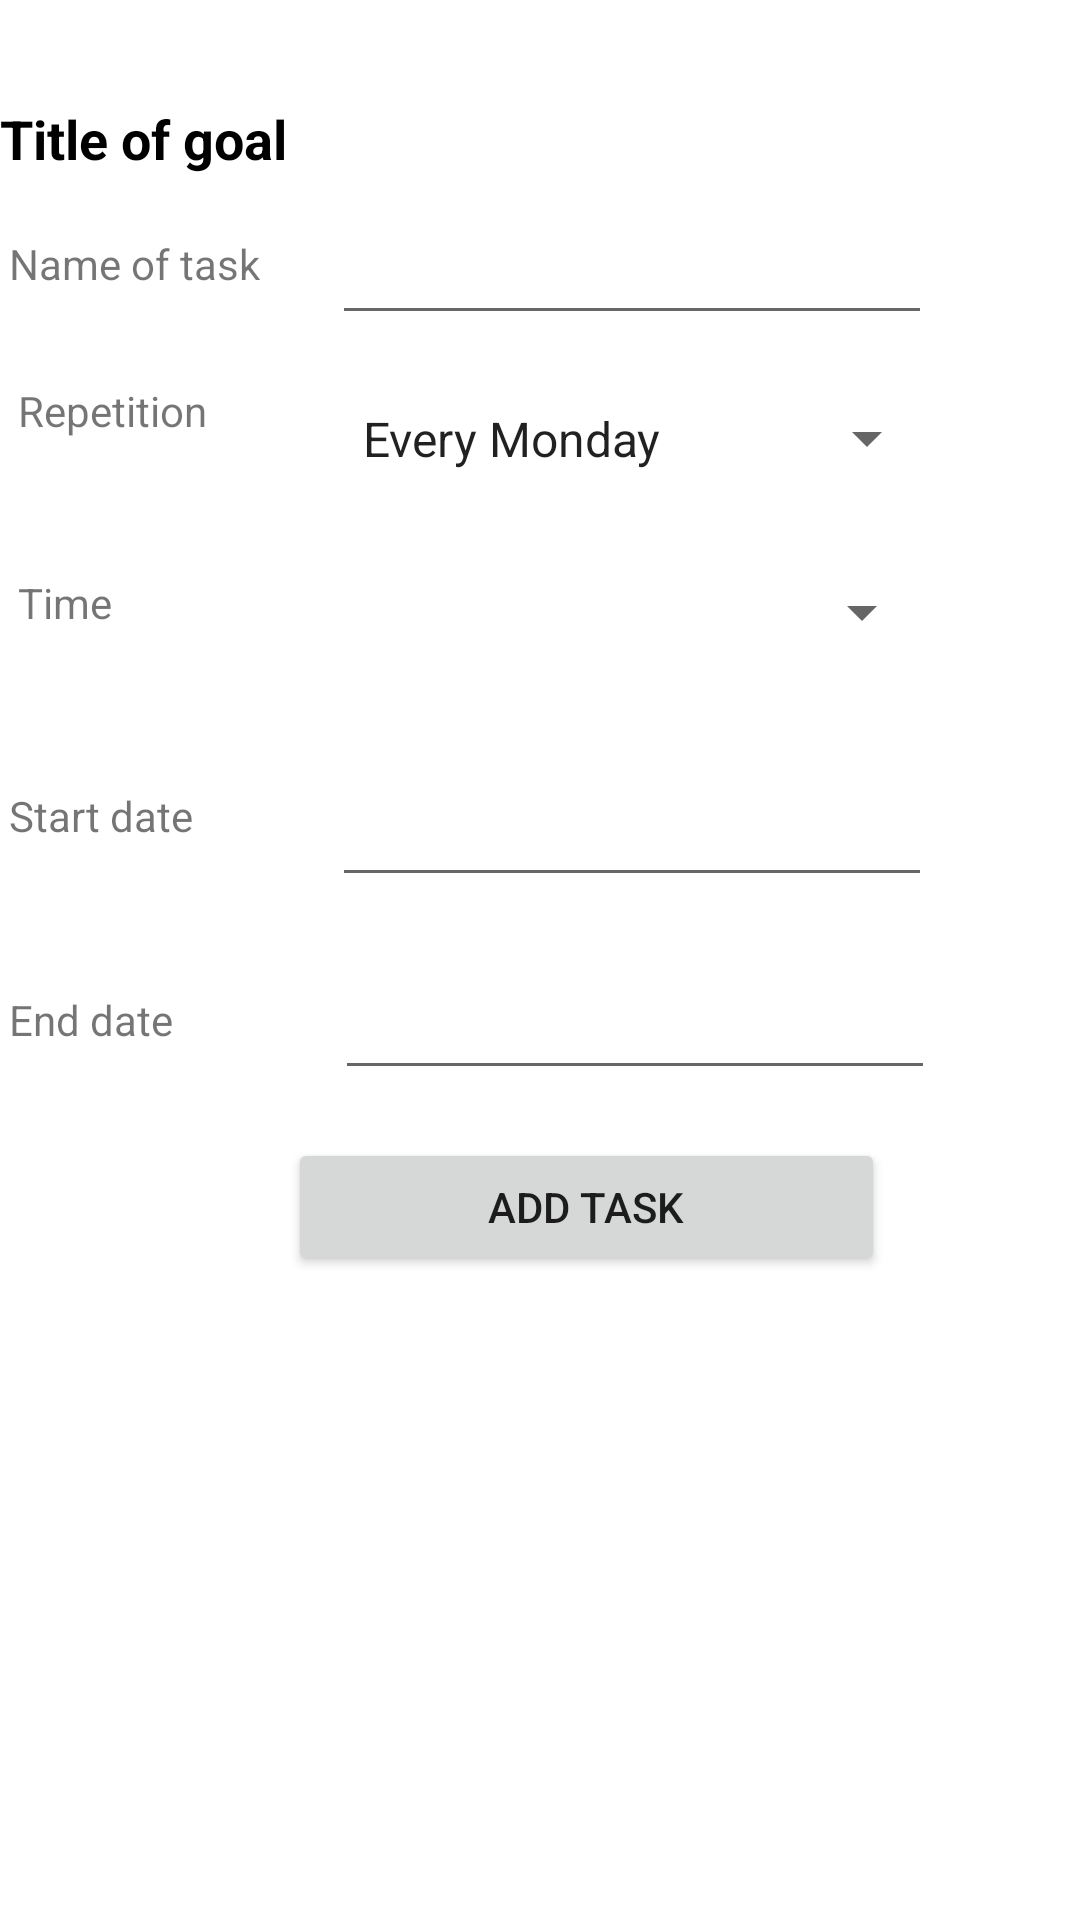

Produce the Android XML layout that renders to this screen, including the resource entries it uses.
<!-- AndroidManifest.xml: application theme Theme.Design_Application -->
<!-- res/layout/activity_adding_tasks.xml -->
<?xml version="1.0" encoding="utf-8"?>
<androidx.constraintlayout.widget.ConstraintLayout xmlns:android="http://schemas.android.com/apk/res/android"
    xmlns:app="http://schemas.android.com/apk/res-auto"
    xmlns:tools="http://schemas.android.com/tools"
    android:layout_width="match_parent"
    android:layout_height="match_parent"
    tools:context=".AddingTasksActivity">

    <TextView
        android:id="@+id/tv_adding_tasks_title_goal"
        android:layout_width="wrap_content"
        android:layout_height="wrap_content"
        android:layout_marginTop="34dp"
        android:text="Title of goal"
        android:textColor="@color/black"
        android:textAlignment="center"
        android:textSize="18sp"
        android:textStyle="bold"
        app:layout_constraintStart_toStartOf="parent"
        app:layout_constraintTop_toTopOf="parent" />

    <TextView
        android:id="@+id/textView4"
        android:layout_width="wrap_content"
        android:layout_height="wrap_content"
        android:layout_marginStart="3dp"
        android:layout_marginTop="20dp"
        android:text="Name of task"
        app:layout_constraintStart_toStartOf="parent"
        app:layout_constraintTop_toBottomOf="@+id/tv_adding_tasks_title_goal" />

    <EditText
        android:id="@+id/ed_name_task"
        android:layout_width="200dp"
        android:layout_height="wrap_content"
        android:layout_marginStart="24dp"
        android:layout_marginTop="12dp"
        android:ems="10"
        android:inputType="textPersonName"
        app:layout_constraintStart_toEndOf="@+id/textView4"
        app:layout_constraintTop_toBottomOf="@+id/tv_adding_tasks_title_goal" />

    <TextView
        android:id="@+id/textView5"
        android:layout_width="wrap_content"
        android:layout_height="wrap_content"
        android:layout_marginStart="6dp"
        android:layout_marginTop="30dp"
        android:text="Repetition"
        app:layout_constraintStart_toStartOf="parent"
        app:layout_constraintTop_toBottomOf="@+id/textView4" />

    <Spinner
        android:id="@+id/sp_task_repetition"
        android:layout_width="200dp"
        android:layout_height="45dp"
        android:layout_marginStart="44dp"
        android:layout_marginTop="12dp"
        android:dropDownWidth="wrap_content"
        android:entries="@array/goal_frequency"
        android:spinnerMode="dropdown"
        android:visibility="visible"
        app:layout_constraintStart_toEndOf="@+id/textView5"
        app:layout_constraintTop_toBottomOf="@+id/ed_name_task" />

    <ScrollView
        android:id="@+id/scrollView2"
        android:layout_width="383dp"
        android:layout_height="wrap_content"
        android:layout_marginTop="26dp"
        app:layout_constraintEnd_toEndOf="parent"
        app:layout_constraintHorizontal_bias="0.375"
        app:layout_constraintStart_toStartOf="parent"
        app:layout_constraintTop_toBottomOf="@+id/bt_add_task">

        <LinearLayout
            android:layout_width="match_parent"
            android:layout_height="wrap_content"
            android:orientation="vertical">

            <androidx.recyclerview.widget.RecyclerView
                android:id="@+id/rv_task_list"
                android:layout_width="390dp"
                android:layout_height="match_parent"
                android:layout_marginTop="1dp"
                android:layout_marginEnd="4dp" />
        </LinearLayout>
    </ScrollView>

    <Button
        android:id="@+id/bt_add_task"
        android:layout_width="199dp"
        android:layout_height="46dp"
        android:layout_marginStart="96dp"
        android:layout_marginTop="16dp"
        android:text="Add task"
        app:layout_constraintStart_toStartOf="parent"
        app:layout_constraintTop_toBottomOf="@+id/et_adding_task_end_date" />

    <TextView
        android:id="@+id/textView"
        android:layout_width="wrap_content"
        android:layout_height="wrap_content"
        android:layout_marginStart="6dp"
        android:layout_marginTop="45dp"
        android:text="Time"
        app:layout_constraintStart_toStartOf="parent"
        app:layout_constraintTop_toBottomOf="@+id/textView5" />

    <Spinner
        android:id="@+id/spinner_add_task_time"
        android:layout_width="200dp"
        android:layout_height="45dp"
        android:layout_marginStart="74dp"
        android:layout_marginTop="13dp"
        app:layout_constraintStart_toEndOf="@+id/textView"
        app:layout_constraintTop_toBottomOf="@+id/sp_task_repetition" />

    <TextView
        android:id="@+id/textView7"
        android:layout_width="wrap_content"
        android:layout_height="wrap_content"
        android:layout_marginStart="3dp"
        android:layout_marginTop="52dp"
        android:text="Start date"
        app:layout_constraintStart_toStartOf="parent"
        app:layout_constraintTop_toBottomOf="@+id/textView" />

    <TextView
        android:id="@+id/textView9"
        android:layout_width="wrap_content"
        android:layout_height="wrap_content"
        android:layout_marginStart="3dp"
        android:layout_marginTop="49dp"
        android:text="End date"
        app:layout_constraintStart_toStartOf="parent"
        app:layout_constraintTop_toBottomOf="@+id/textView7" />

    <EditText
        android:id="@+id/et_adding_task_start_date"
        android:layout_width="200dp"
        android:layout_height="wrap_content"
        android:layout_marginStart="46dp"
        android:layout_marginTop="31dp"
        android:ems="10"
        android:inputType="date"
        app:layout_constraintStart_toEndOf="@+id/textView7"
        app:layout_constraintTop_toBottomOf="@+id/spinner_add_task_time" />

    <EditText
        android:id="@+id/et_adding_task_end_date"
        android:layout_width="200dp"
        android:layout_height="wrap_content"
        android:layout_marginStart="54dp"
        android:layout_marginTop="23dp"
        android:ems="10"
        android:inputType="date"
        app:layout_constraintStart_toEndOf="@+id/textView9"
        app:layout_constraintTop_toBottomOf="@+id/et_adding_task_start_date" />

</androidx.constraintlayout.widget.ConstraintLayout>
<!-- resources referenced by this layout -->
<resources>
  <string-array name="goal_frequency">
          <item>Every Monday</item>
          <item>Every Tuesday</item>
          <item>Every Wednesday</item>
          <item>Every Thursday</item>
          <item>Every Friday</item>
          <item>Every Saturday</item>
          <item>Every Sunday</item>
          <item>Every day</item>
          <item>Weekly</item>
          <item>Monthly</item>
          <item>Yearly</item>
      </string-array>
  <color name="black">#FF000000</color>
  <style name="Theme.Design_Application" parent="Theme.MaterialComponents.DayNight.DarkActionBar">
          
          <item name="colorAccent">@color/blue_block</item>
          <item name="colorPrimary">@color/navy_blue</item>
          <item name="colorPrimaryVariant">@color/purple_700</item>
          <item name="colorOnPrimary">@color/white</item>
          
          <item name="colorSecondary">@color/teal_200</item>
          <item name="colorSecondaryVariant">@color/teal_700</item>
          <item name="colorOnSecondary">@color/black</item>
          
          <item name="android:statusBarColor" tools:targetApi="l">?attr/colorPrimaryVariant</item>
          
      </style>
  <color name="blue_block">#FFD1F4F1</color>
  <color name="navy_blue">#05445E</color>
  <color name="purple_700">#FF3700B3</color>
  <color name="white">#FFFFFFFF</color>
  <color name="teal_200">#FF03DAC5</color>
  <color name="teal_700">#FF018786</color>
</resources>
